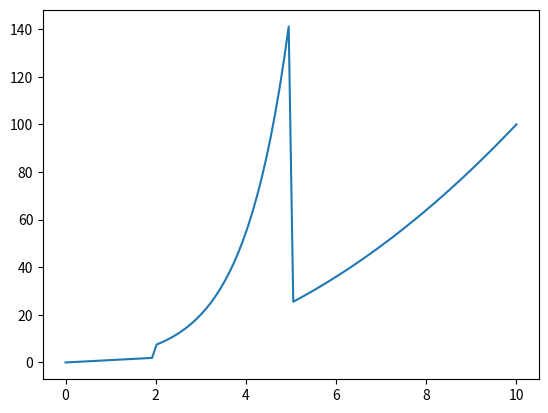

This figure's Python source:
from numpy import *
import matplotlib.pyplot as plt


def law(x, L1, L2,k=1):
    if x <  L1:
        return k*x
    elif x >= L1 and x <= L2:
        return k*exp(x)
    elif x > L2:
        return x**2

x = linspace(0,10,100)
y = [law(i, 2, 5) for i in x]

plt.plot(x,y)
plt.show()
